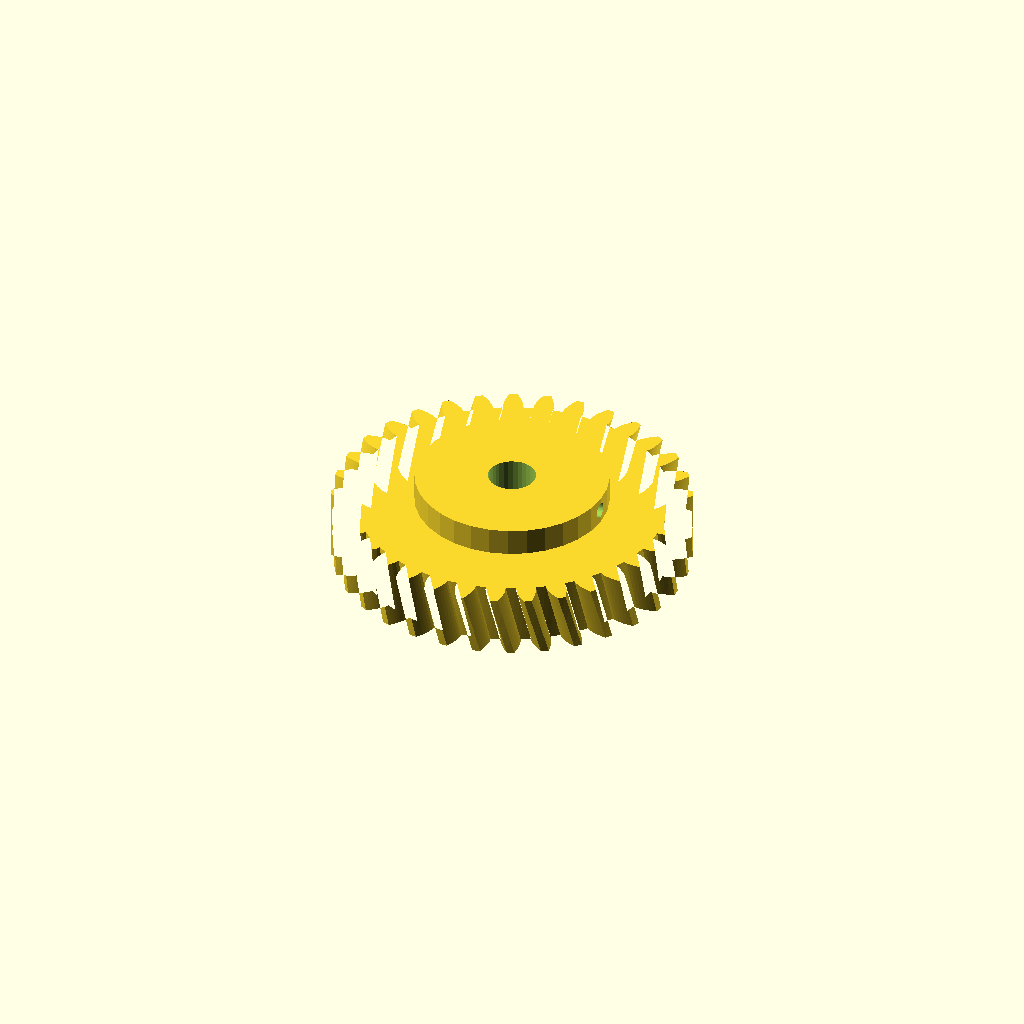
Cell 1 — every parameter at its default value.
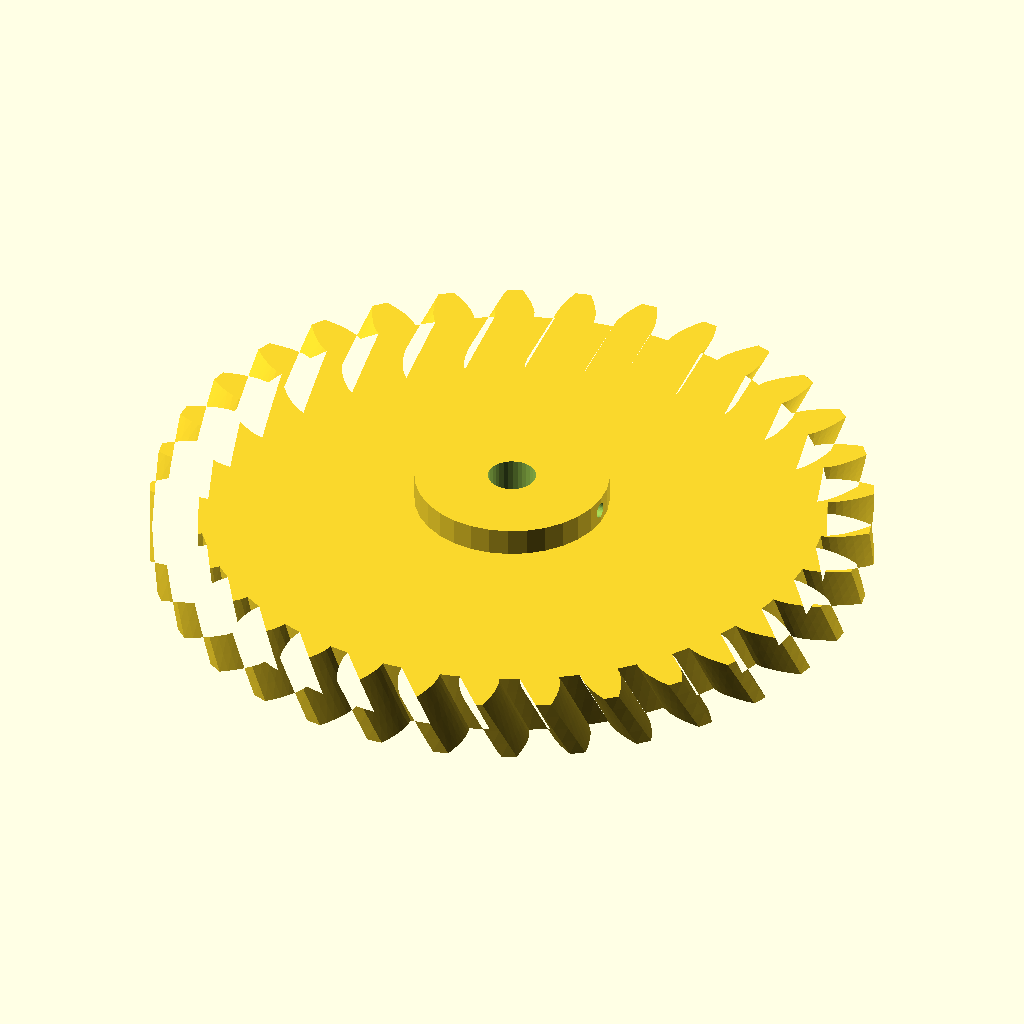
Cell 2: the same model with modul = 6.
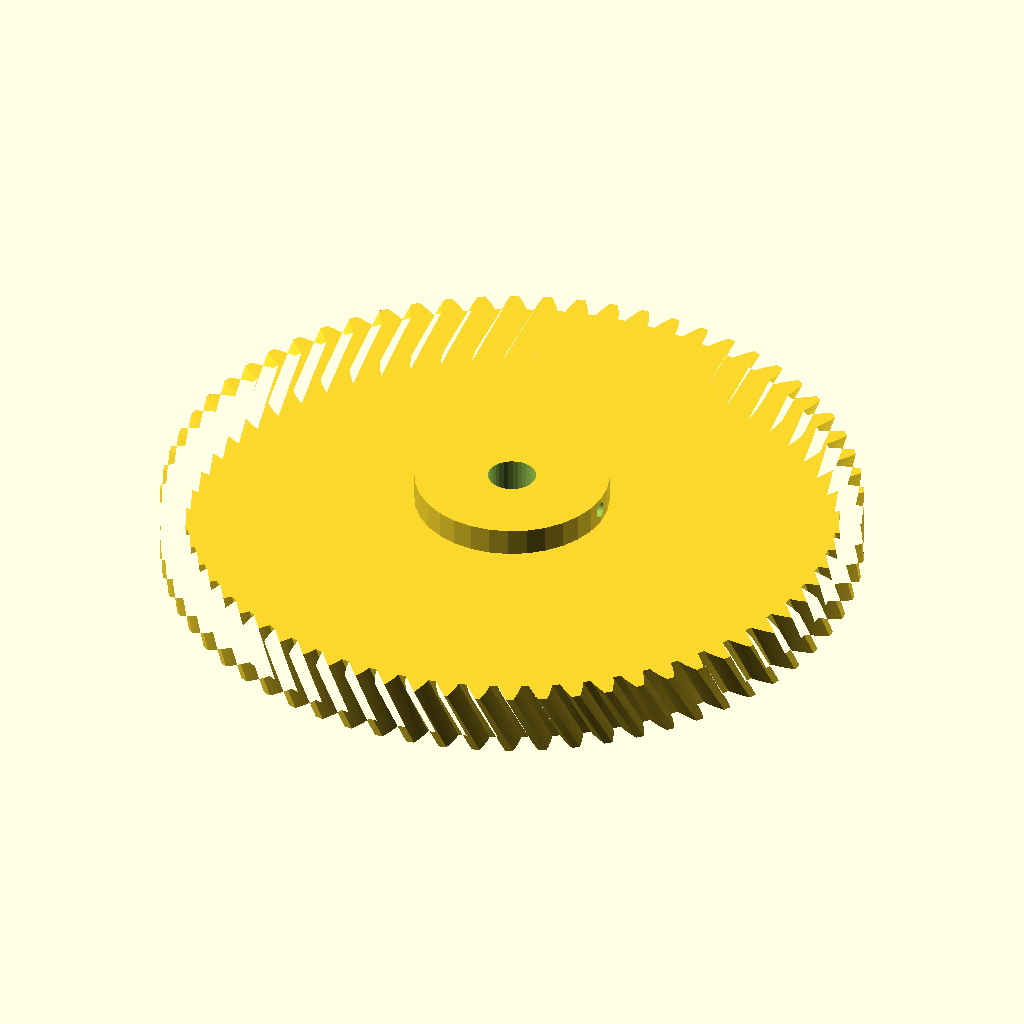
Cell 3: the same model with n_teeth = 66.
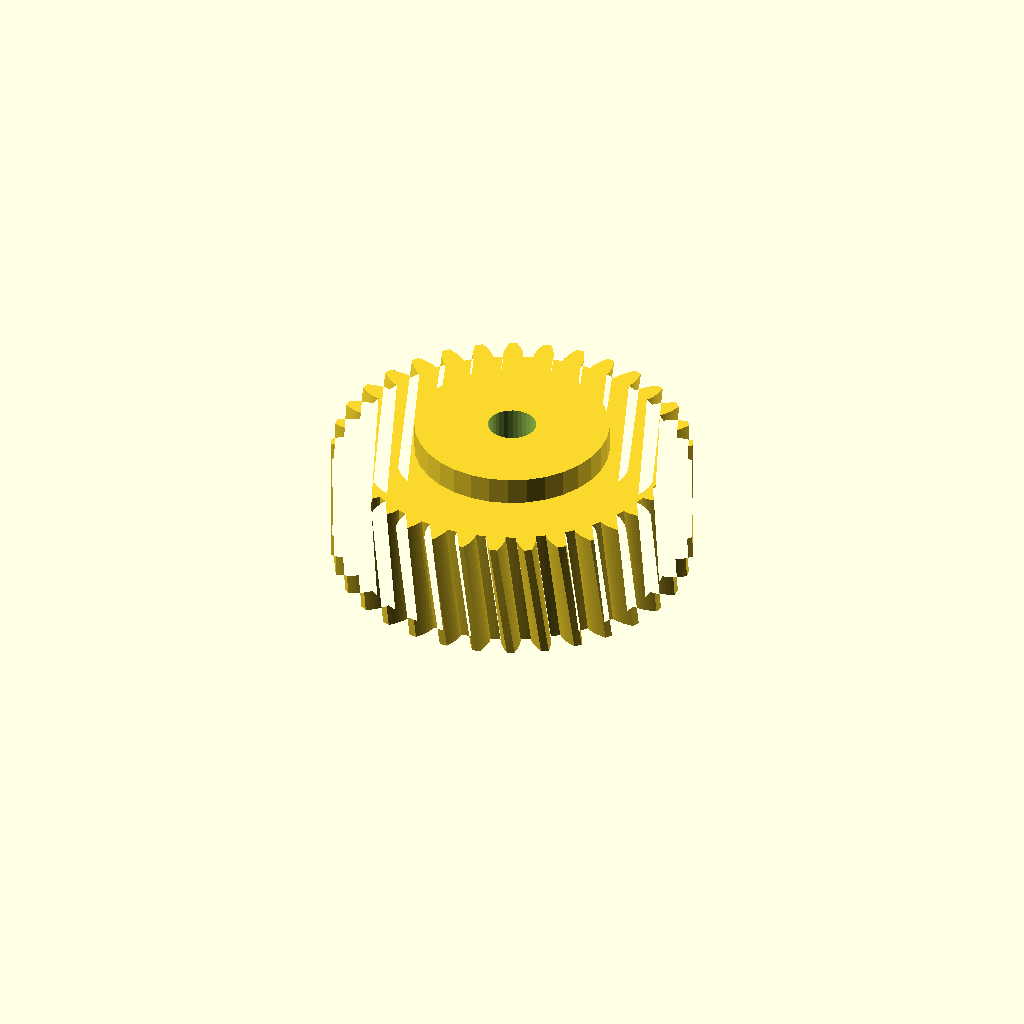
Cell 4: the same model with width = 36.
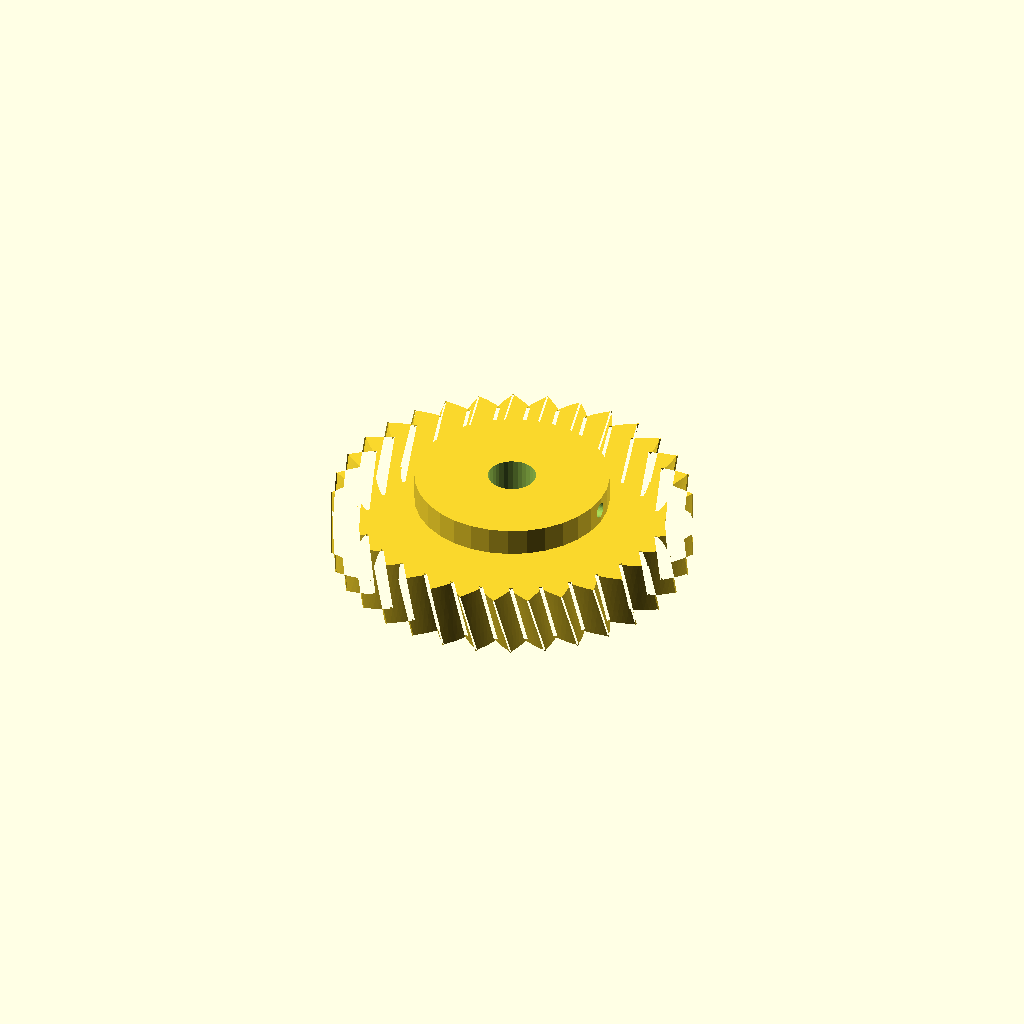
Cell 5: the same model with pa = 40.
All cells are drawn from one camera (rotation 55°, 0°, 25°, orthographic, colour scheme Cornfield), so only the parameter changes between them.
OpenSCAD source file optional_data/data/gen2/helicalgears/part_0050.scad:
$fn = 32;

// ----------------------------------------------------------------------
// Helical gear: m=3 z=33, helix 15 deg, 105 mm x 26 mm
// ----------------------------------------------------------------------

// --- parameters (mm) ---
modul = 3;                // normal module
n_teeth = 33;             // number of teeth
width = 18;               // face width
pa = 20;                  // pressure angle, deg
helix = 15;               // helix angle, deg
twist = 5.45;             // total twist over the face, deg
slices = 4;               // twist divisions
shaft_d = 14;             // shaft bore
boss_d = 56.7;            // hub diameter
boss_h = 8;               // hub above the face
set_d = 4.5;              // set screw tap hole
set_z = 22;               // set screw height

/* --- involute profile --- */
pitch_r = modul * n_teeth / 2;
base_r = pitch_r * cos(pa);
tip_r = pitch_r + modul;
root_r = pitch_r - 1.25 * modul;
flank_steps = 6;

function inv_deg(a) = (tan(a) - a * PI / 180) * 180 / PI;
function flank_r(i) = root_r + (tip_r - root_r) * i / flank_steps;
function half_angle(r) = 90 / n_teeth + inv_deg(pa) - inv_deg(acos(min(1, base_r / r)));
function tooth_pt(k, i, side) =
    let (r = flank_r(i), a = k * 360 / n_teeth + side * half_angle(r))
    [r * cos(a), r * sin(a)];

module tooth_profile() {
  polygon(points = [
    for (k = [0 : n_teeth - 1])
      each [
        for (i = [0 : flank_steps]) tooth_pt(k, i, -1),
        for (i = [flank_steps : -1 : 0]) tooth_pt(k, i, 1),
        let (ta = (k + 0.5) * 360 / n_teeth)
          [root_r * cos(ta), root_r * sin(ta)]
      ]
  ]);
}

module gear_disc() {
  linear_extrude(height = width, twist = twist, slices = slices) tooth_profile();
}

module hub_boss() {
  translate([0, 0, width - 1]) cylinder(h = boss_h + 1, d = boss_d);
}

difference() {
  union() {
    gear_disc();
    hub_boss();
  }
  translate([0, 0, -1]) cylinder(h = width + boss_h + 3, d = shaft_d);
  /* set screw, drilled radially */
  translate([-1, 0, set_z]) rotate([0, 90, 0]) cylinder(h = boss_d / 2 + 3, d = set_d);
}
Customizer parameters (derived from the source; name, type, default, range or options):
modul: number, default 3
n_teeth: number, default 33
width: number, default 18
pa: number, default 20
helix: number, default 15
twist: number, default 5.45
slices: number, default 4
shaft_d: number, default 14
boss_d: number, default 56.7
boss_h: number, default 8
set_d: number, default 4.5
set_z: number, default 22
flank_steps: number, default 6
